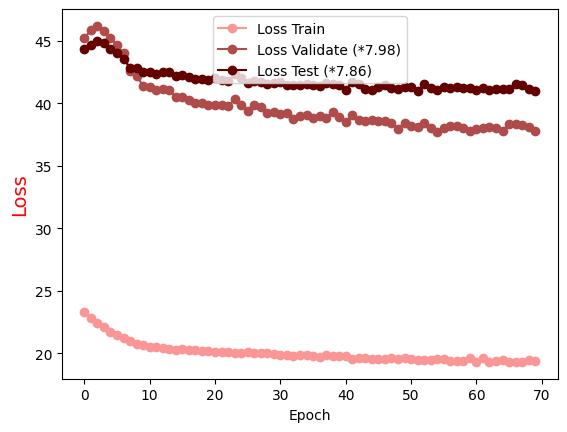

Source data for this figure (header and first rows):
Epoch, Loss Train, Loss Validate (*7.98), Loss Test (*7.86)
0.0, 23.28, 45.2, 44.37
1.0, 22.79, 45.84, 44.66
2.0, 22.43, 46.18, 45
3.0, 22.07, 45.8, 44.81
4.0, 21.74, 45.25, 44.37
5.0, 21.49, 44.64, 44.03
6.0, 21.26, 43.99, 43.56
7.0, 21.01, 42.59, 42.82
8.0, 20.71, 42.17, 42.83
9.0, 20.67, 41.4, 42.52
10.0, 20.52, 41.33, 42.53
11.0, 20.49, 41.03, 42.33
12.0, 20.42, 41.12, 42.48
13.0, 20.38, 41.06, 42.51
14.0, 20.23, 40.5, 42.16
15.0, 20.36, 40.51, 42.27
16.0, 20.27, 40.26, 42.06
17.0, 20.25, 40.05, 41.98
18.0, 20.16, 40.05, 41.97
19.0, 20.17, 39.86, 41.83
20.0, 20.12, 39.87, 42.04
21.0, 20.08, 39.85, 41.87
22.0, 20.08, 39.76, 41.74
23.0, 20.03, 40.3, 42.36
24.0, 20.03, 39.87, 42.03
25.0, 20.07, 39.37, 41.65
26.0, 20, 39.82, 41.75
27.0, 20.04, 39.72, 41.67
28.0, 20.04, 39.23, 41.57
29.0, 19.91, 39.3, 41.62
30.0, 19.86, 39.13, 41.71
31.0, 19.84, 39.23, 41.47
32.0, 19.81, 38.77, 41.47
33.0, 19.87, 38.95, 41.47
34.0, 19.85, 39.08, 41.54
35.0, 19.79, 38.79, 41.47
36.0, 19.71, 38.96, 41.37
37.0, 19.83, 38.79, 41.58
38.0, 19.81, 39.26, 41.54
39.0, 19.76, 38.92, 41.44
40.0, 19.82, 38.47, 41.06
41.0, 19.53, 39.05, 41.72
42.0, 19.62, 38.66, 41.54
43.0, 19.62, 38.54, 41.11
44.0, 19.55, 38.64, 41.05
45.0, 19.55, 38.61, 41.32
46.0, 19.51, 38.57, 41.44
47.0, 19.6, 38.42, 41.22
48.0, 19.57, 37.98, 41.14
49.0, 19.63, 38.43, 41.32
50.0, 19.54, 38.18, 41.27
51.0, 19.5, 38.13, 41
52.0, 19.5, 38.45, 41.51
53.0, 19.46, 38, 41.19
54.0, 19.51, 37.73, 41.08
55.0, 19.55, 38.02, 41.31
56.0, 19.4, 38.21, 41.24
57.0, 19.39, 38.2, 41.28
58.0, 19.37, 38.05, 41.18
59.0, 19.59, 37.77, 41.25
... 10 more rows
